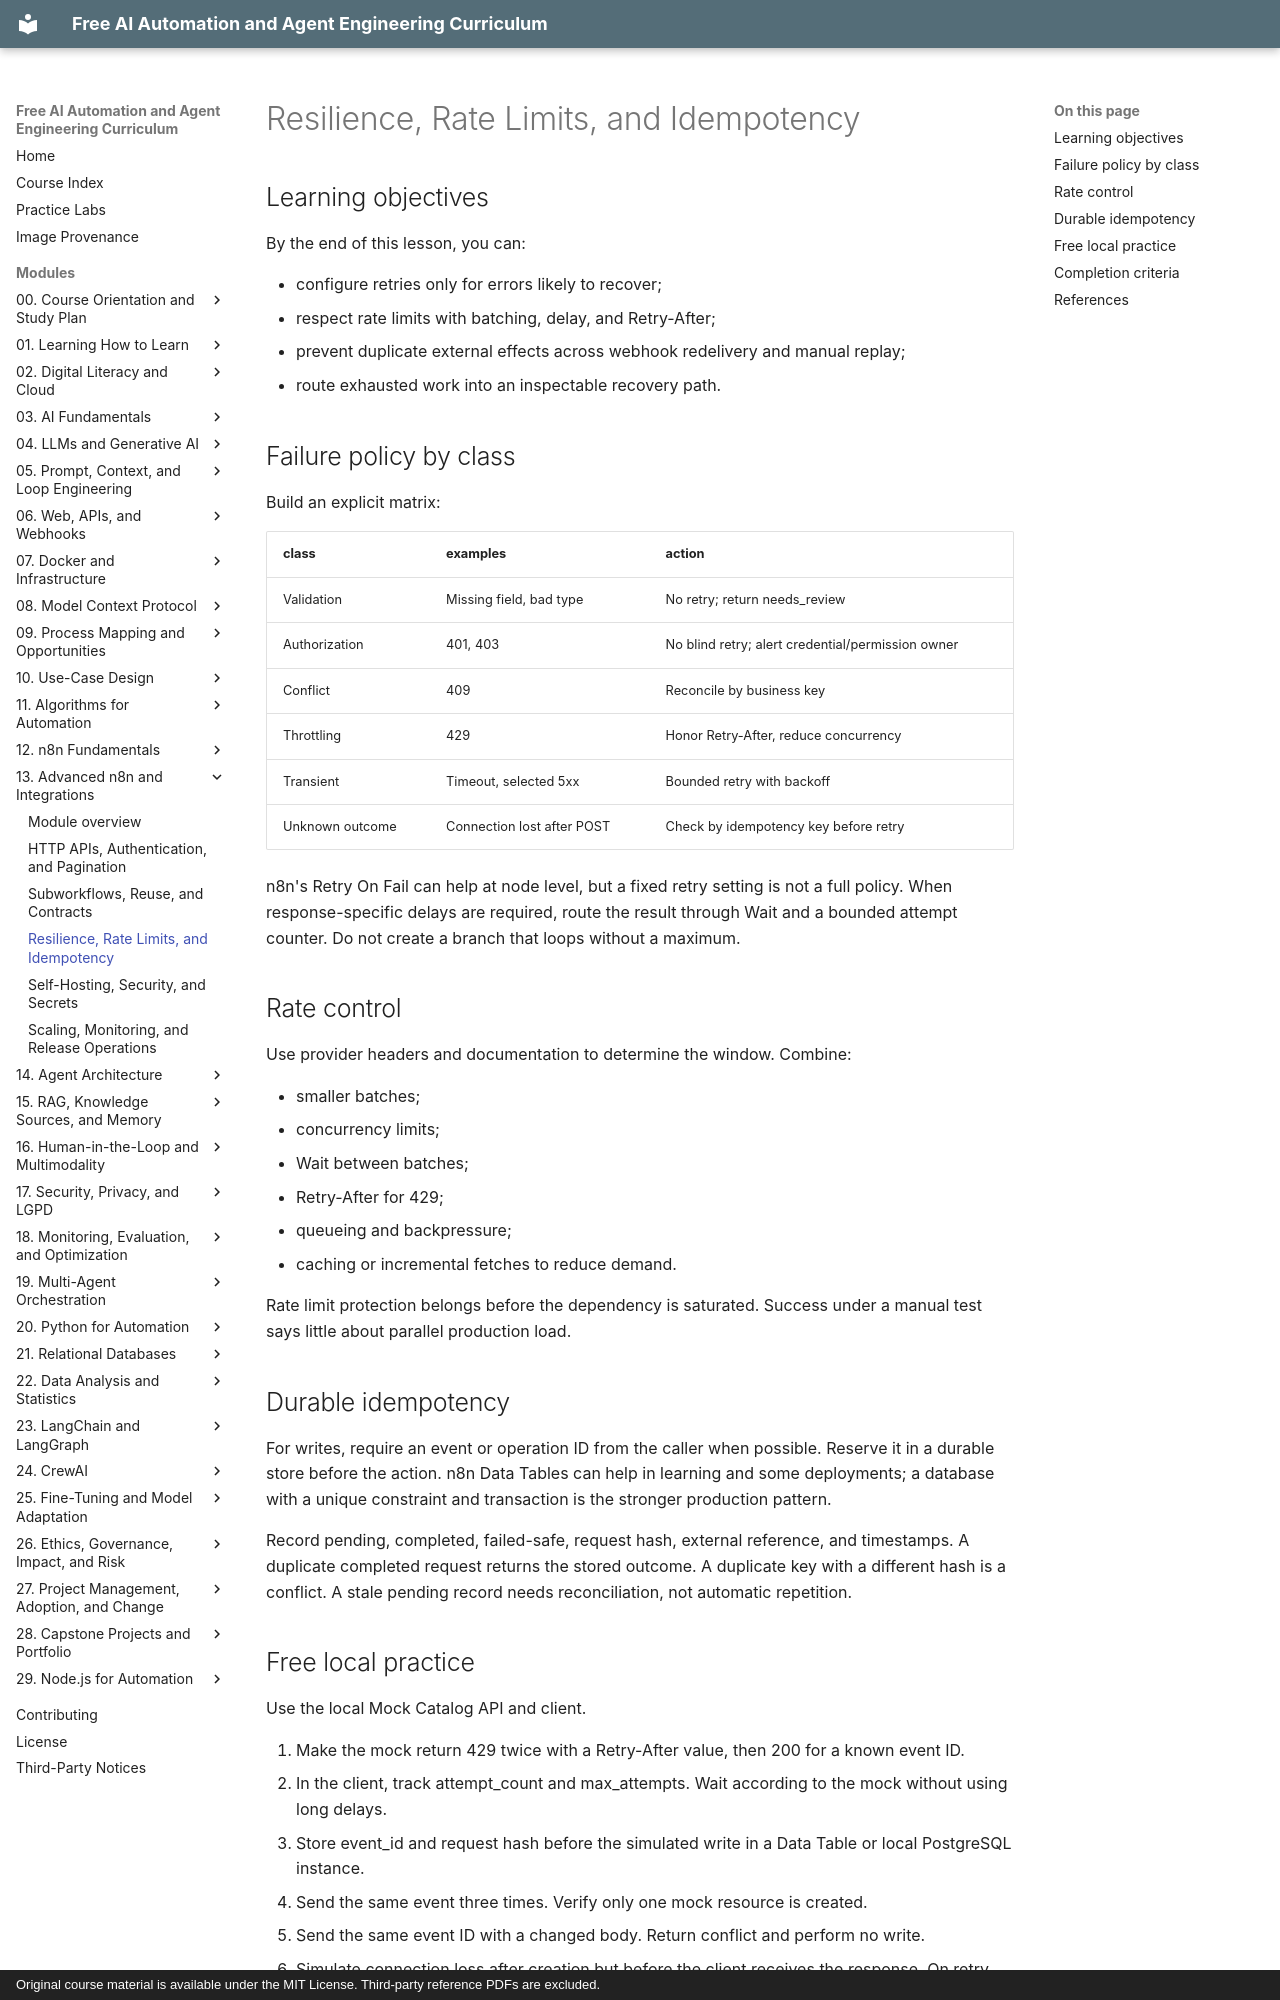

repository: velrino/course · page: 13-advanced-n8n-and-integrations/03-resilience-rate-limits-and-idempotency/index.html · generator: mkdocs · copyright: Original course material is available under the MIT License. Third-party reference PDFs are excluded.

# Resilience, Rate Limits, and Idempotency

## Learning objectives

By the end of this lesson, you can:

- configure retries only for errors likely to recover;
- respect rate limits with batching, delay, and Retry-After;
- prevent duplicate external effects across webhook redelivery and manual replay;
- route exhausted work into an inspectable recovery path.

## Failure policy by class

Build an explicit matrix:

| class | examples | action |
| --- | --- | --- |
| Validation | Missing field, bad type | No retry; return needs_review |
| Authorization | 401, 403 | No blind retry; alert credential/permission owner |
| Conflict | 409 | Reconcile by business key |
| Throttling | 429 | Honor Retry-After, reduce concurrency |
| Transient | Timeout, selected 5xx | Bounded retry with backoff |
| Unknown outcome | Connection lost after POST | Check by idempotency key before retry |

n8n's Retry On Fail can help at node level, but a fixed retry setting is not a full policy. When response-specific delays are required, route the result through Wait and a bounded attempt counter. Do not create a branch that loops without a maximum.

## Rate control

Use provider headers and documentation to determine the window. Combine:

- smaller batches;
- concurrency limits;
- Wait between batches;
- Retry-After for 429;
- queueing and backpressure;
- caching or incremental fetches to reduce demand.

Rate limit protection belongs before the dependency is saturated. Success under a manual test says little about parallel production load.

## Durable idempotency

For writes, require an event or operation ID from the caller when possible. Reserve it in a durable store before the action. n8n Data Tables can help in learning and some deployments; a database with a unique constraint and transaction is the stronger production pattern.

Record pending, completed, failed-safe, request hash, external reference, and timestamps. A duplicate completed request returns the stored outcome. A duplicate key with a different hash is a conflict. A stale pending record needs reconciliation, not automatic repetition.
